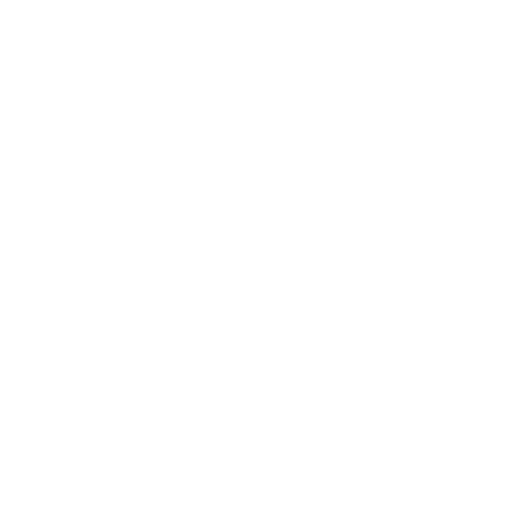
t = 0.00 s
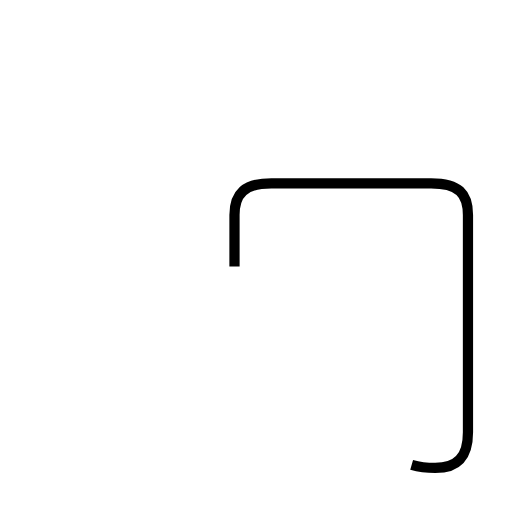
t = 1.82 s
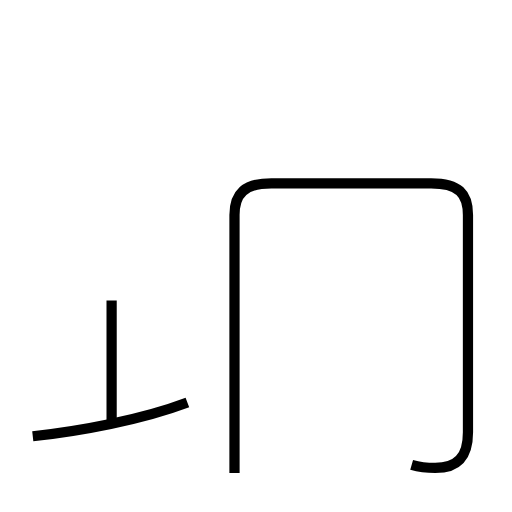
t = 3.24 s
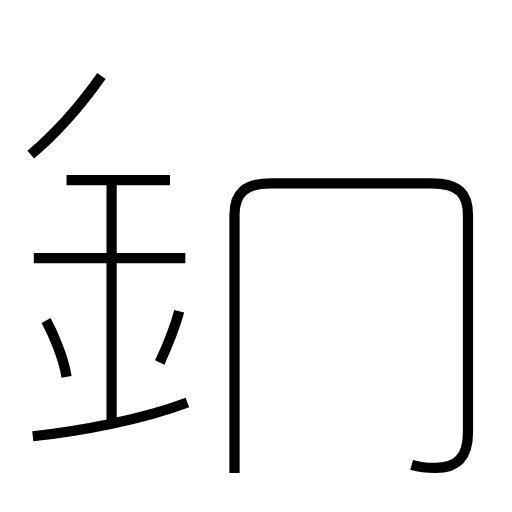
t = 4.99 s
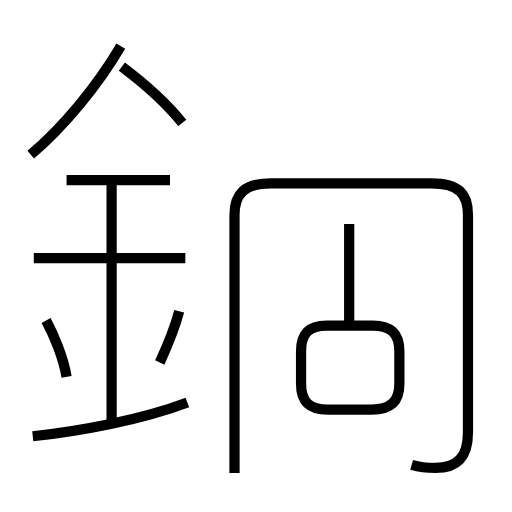
t = 6.59 s
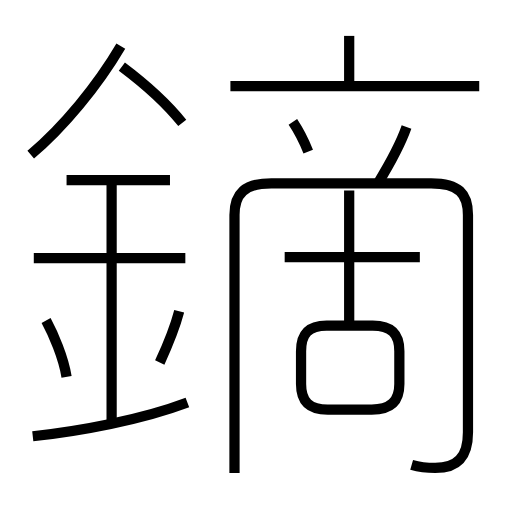
t = 8.24 s

The animated SVG that drew these frames (rendered in a browser with its animation timeline set to each time). Animation: 16 SMIL elements (animate=16); one cycle of 8.24 s.

<?xml version='1.0' encoding='utf-8'?>
<svg viewBox="0.0 -6.0 50.0 50.0" version="1.1" xmlns="http://www.w3.org/2000/svg"><rect x="-1000" y="-1000" width="2000" height="2000" stroke="white" fill="white" /><g style="fill:none;stroke:#000000;stroke-width:1"><path d="M 40.2 1.4 C 40.9 1.6 41.8 1.7 42.5 1.7 C 44.6 1.7 45.7 0.7 45.7 -1.8 L 45.7 -23.0 C 45.7 -25.1 44.8 -26.1 42.1 -26.1 L 26.5 -26.1 C 23.9 -26.1 22.9 -25.1 22.9 -23.0 L 22.9 2.2 " transform="translate(0.0 38.0)" stroke-dasharray="80.8150746927224" stroke-dashoffset="80.8150746927224"><animate attributeName="stroke-dashoffset" from="80.8150746927224" to="0" dur="2.424452240781672s" begin="0s" fill="freeze" /></path><path d="M 3.2 -1.4 C 7.8 -1.9 13.8 -3.0 18.3 -4.7 " transform="translate(0.0 38.0)" stroke-dasharray="15.492796537060665" stroke-dashoffset="15.492796537060665"><animate attributeName="stroke-dashoffset" from="15.492796537060665" to="0" dur="0.4647838961118199s" begin="2.424452240781672s" fill="freeze" /></path><path d="M 10.9 -2.9 L 10.9 -26.4 " transform="translate(0.0 38.0)" stroke-dasharray="23.5" stroke-dashoffset="23.5"><animate attributeName="stroke-dashoffset" from="23.5" to="0" dur="0.705s" begin="2.889236136893492s" fill="freeze" /></path><path d="M 6.5 -7.2 C 6.2 -9.1 5.2 -11.4 4.5 -12.7 " transform="translate(0.0 38.0)" stroke-dasharray="5.875782048263595" stroke-dashoffset="5.875782048263595"><animate attributeName="stroke-dashoffset" from="5.875782048263595" to="0" dur="0.17627346144790784s" begin="3.594236136893492s" fill="freeze" /></path><path d="M 15.6 -8.6 C 16.2 -9.9 17.0 -11.7 17.5 -13.6 " transform="translate(0.0 38.0)" stroke-dasharray="5.355855349833584" stroke-dashoffset="5.355855349833584"><animate attributeName="stroke-dashoffset" from="5.355855349833584" to="0" dur="0.16067566049500753s" begin="3.7705095983414s" fill="freeze" /></path><path d="M 18.1 -18.8 L 3.3 -18.8 " transform="translate(0.0 38.0)" stroke-dasharray="14.8" stroke-dashoffset="14.8"><animate attributeName="stroke-dashoffset" from="14.8" to="0" dur="0.444s" begin="3.9311852588364076s" fill="freeze" /></path><path d="M 16.6 -26.4 L 6.5 -26.4 " transform="translate(0.0 38.0)" stroke-dasharray="10.100000000000001" stroke-dashoffset="10.100000000000001"><animate attributeName="stroke-dashoffset" from="10.100000000000001" to="0" dur="0.30300000000000005s" begin="4.3751852588364075s" fill="freeze" /></path><path d="M 3.0 -28.9 C 6.2 -31.6 9.5 -35.6 11.8 -39.5 " transform="translate(0.0 38.0)" stroke-dasharray="13.836144581889453" stroke-dashoffset="13.836144581889453"><animate attributeName="stroke-dashoffset" from="13.836144581889453" to="0" dur="0.41508433745668355s" begin="4.6781852588364075s" fill="freeze" /></path><path d="M 32.0 -4.0 L 36.3 -4.0 C 38.1 -4.0 39.0 -4.8 39.0 -6.5 L 39.0 -9.7 C 39.0 -11.4 38.2 -12.2 36.4 -12.2 L 31.9 -12.2 C 30.1 -12.2 29.4 -11.4 29.4 -9.7 L 29.4 -6.5 C 29.4 -4.8 30.2 -4.0 32.0 -4.0 Z " transform="translate(0.0 38.0)" stroke-dasharray="31.855479612458495" stroke-dashoffset="31.855479612458495"><animate attributeName="stroke-dashoffset" from="31.855479612458495" to="0" dur="0.9556643883737548s" begin="5.093269596293091s" fill="freeze" /></path><path d="M 17.8 -32.0 C 16.2 -34.0 13.9 -36.0 11.9 -37.5 " transform="translate(0.0 38.0)" stroke-dasharray="8.08570636453405" stroke-dashoffset="8.08570636453405"><animate attributeName="stroke-dashoffset" from="8.08570636453405" to="0" dur="0.24257119093602147s" begin="6.048933984666846s" fill="freeze" /></path><path d="M 34.1 -12.2 L 34.1 -25.4 " transform="translate(0.0 38.0)" stroke-dasharray="13.2" stroke-dashoffset="13.2"><animate attributeName="stroke-dashoffset" from="13.2" to="0" dur="0.39599999999999996s" begin="6.291505175602867s" fill="freeze" /></path><path d="M 41.0 -18.9 L 27.8 -18.9 " transform="translate(0.0 38.0)" stroke-dasharray="13.2" stroke-dashoffset="13.2"><animate attributeName="stroke-dashoffset" from="13.2" to="0" dur="0.39599999999999996s" begin="6.687505175602867s" fill="freeze" /></path><path d="M 30.1 -29.2 C 29.7 -30.2 29.2 -31.2 28.6 -32.1 " transform="translate(0.0 38.0)" stroke-dasharray="3.2707452115843147" stroke-dashoffset="3.2707452115843147"><animate attributeName="stroke-dashoffset" from="3.2707452115843147" to="0" dur="0.09812235634752944s" begin="7.083505175602867s" fill="freeze" /></path><path d="M 36.9 -26.1 C 38.0 -27.9 39.0 -29.6 39.7 -31.6 " transform="translate(0.0 38.0)" stroke-dasharray="6.184255982800876" stroke-dashoffset="6.184255982800876"><animate attributeName="stroke-dashoffset" from="6.184255982800876" to="0" dur="0.18552767948402626s" begin="7.181627531950396s" fill="freeze" /></path><path d="M 46.8 -35.6 L 22.5 -35.6 " transform="translate(0.0 38.0)" stroke-dasharray="24.299999999999997" stroke-dashoffset="24.299999999999997"><animate attributeName="stroke-dashoffset" from="24.299999999999997" to="0" dur="0.7289999999999999s" begin="7.367155211434422s" fill="freeze" /></path><path d="M 34.1 -35.6 L 34.1 -40.5" transform="translate(0.0 38.0)" stroke-dasharray="4.899999999999999" stroke-dashoffset="4.899999999999999"><animate attributeName="stroke-dashoffset" from="4.899999999999999" to="0" dur="0.14699999999999996s" begin="8.096155211434422s" fill="freeze" /></path></g></svg>
